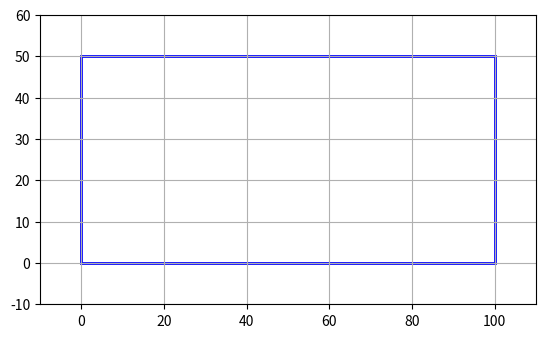

Write the Python code that produced this figure.
import matplotlib.pyplot as plt
import matplotlib.patches as patches

# Buat figure dan axes
fig, ax = plt.subplots()

def gambar_persegi_panjang(lebar, tinggi):
    """
    Menggambar persegi panjang dengan lebar dan tinggi yang ditentukan.

    Parameter:
    lebar (int): lebar persegi panjang.
    tinggi (int): tinggi persegi panjang.
    """
    # Membuat kotak
    persegi_panjang = patches.Rectangle(
        (0, 0), lebar,tinggi,
        edgecolor='blue', facecolor='none', linewidth=2
    )
    ax.add_patch(persegi_panjang)

    # Atur batas sumbu
    ax.set_xlim(-10, lebar + 10)
    ax.set_ylim(-10, tinggi + 10)

    # Tambahkan grid dan buat proporsional
    plt.grid(True)
    plt.gca().set_aspect('equal', adjustable='box')
    plt.show()

# Panggil fungsi di luar definisi
gambar_persegi_panjang(100,50)

